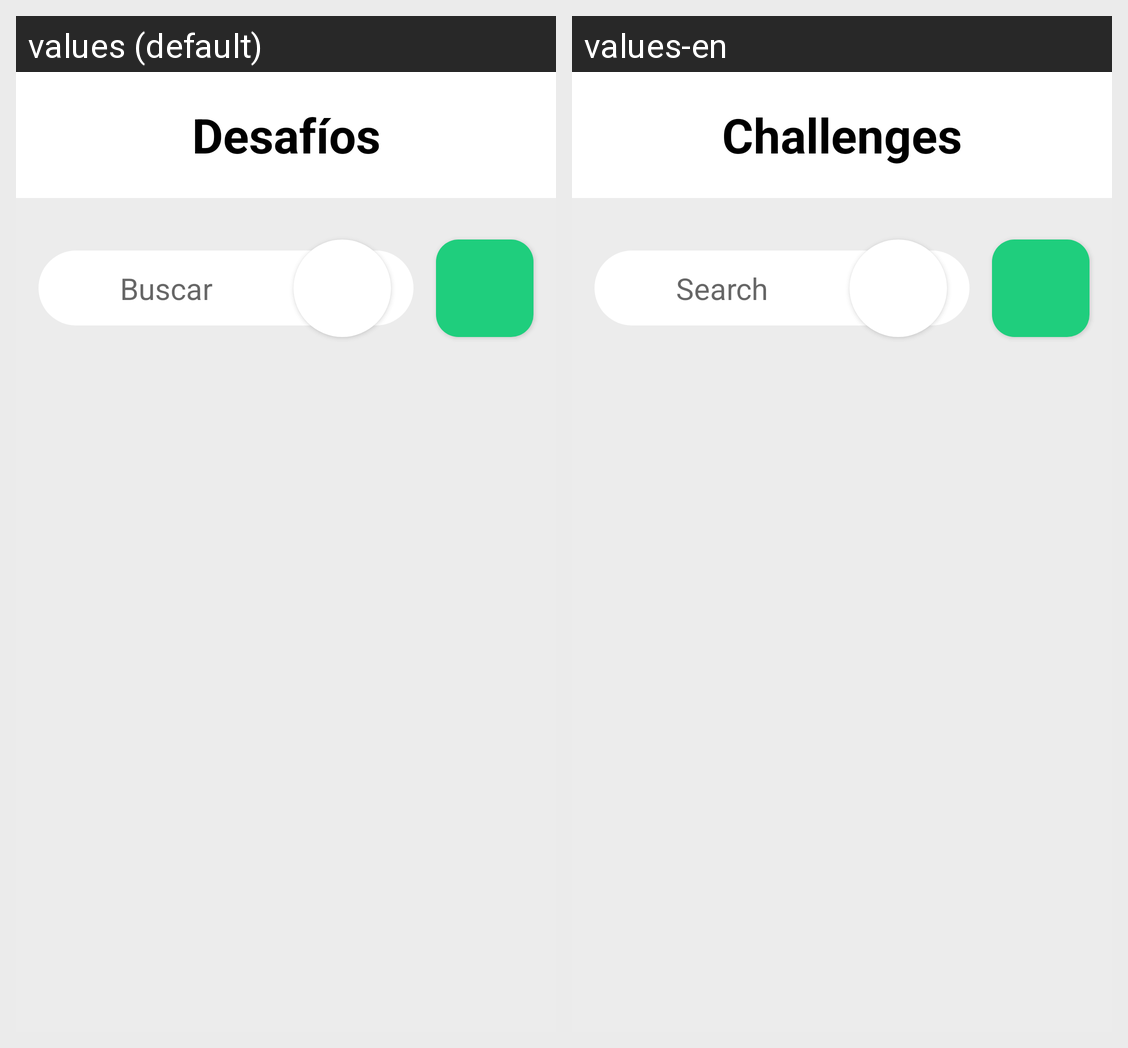

The Android screen above is rendered under two locales of the same app. Produce the string resources it draws, with the default and per-locale values.
Android screen res/layout/activity_inicio.xml rendered under 2 locales, left to right: values (default), values-en. Device: Nexus 5 (rendered at 1080×1920; each locale shown at half size, 540×960, under a caption strip naming it); theme Theme._101Pipas.
Strings drawn on this screen, with the default value and each locale's value (text and hints the layout hard-codes, and strings that could not be matched under every locale, appear in the picture but are not listed):

inicio_desafios
  values: Desafíos
  values-en: Challenges

inicio_buscar
  values: Buscar
  values-en: Search
